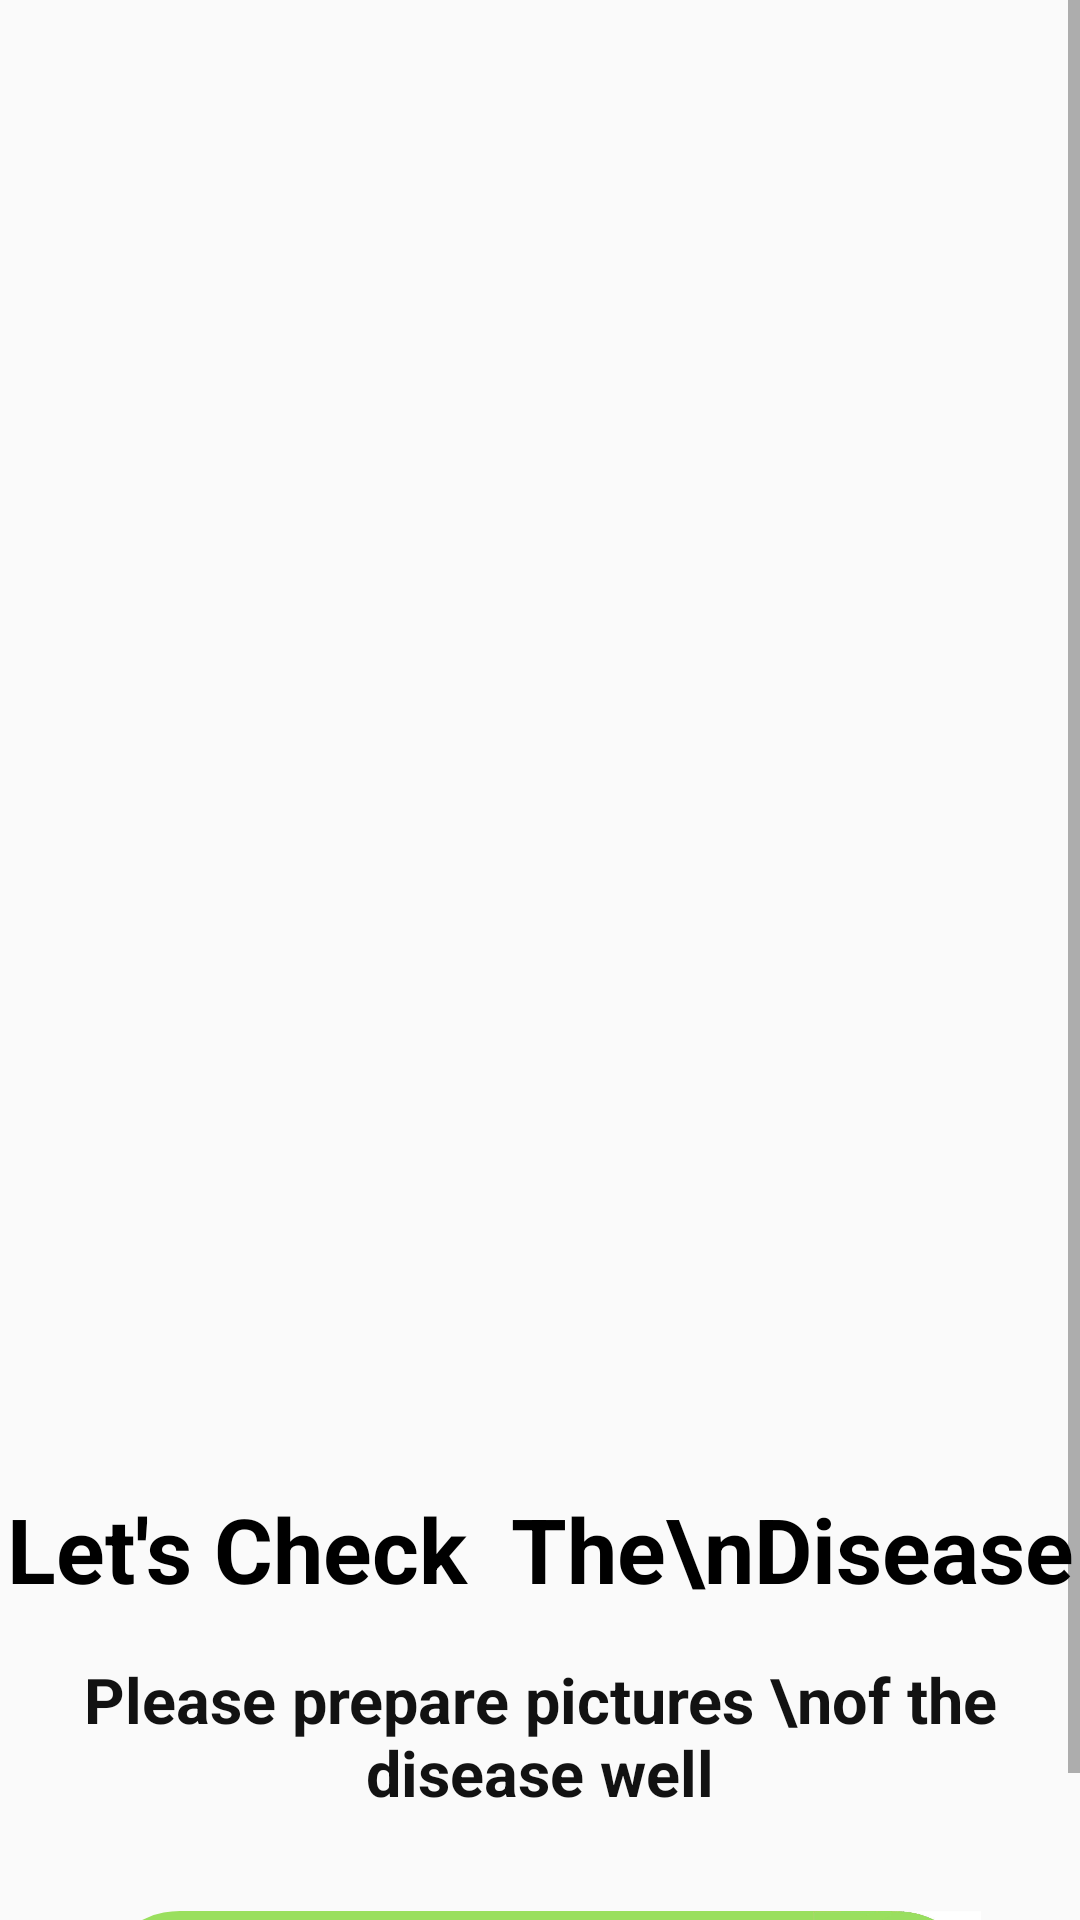

Android layout source for this screen:
<!-- AndroidManifest.xml: activity theme AppTheme -->
<!-- res/layout/intro.xml -->
<?xml version="1.0" encoding="utf-8"?>
<androidx.constraintlayout.widget.ConstraintLayout xmlns:android="http://schemas.android.com/apk/res/android"
    xmlns:app="http://schemas.android.com/apk/res-auto"
    xmlns:tools="http://schemas.android.com/tools"

    android:layout_width="match_parent"
    android:layout_height="match_parent"
    android:orientation="vertical">

    <ScrollView
        android:layout_width="match_parent"
        android:layout_height="match_parent">

        <LinearLayout
            android:layout_width="wrap_content"
            android:layout_height="match_parent"
            android:orientation="vertical">

            <ImageView
                android:id="@+id/imageView3"
                android:layout_width="match_parent"
                android:layout_height="480dp"
                android:scaleType="fitXY"
                app:srcCompat="@drawable/intro" />

            <TextView
                android:id="@+id/textView2"
                android:layout_width="match_parent"
                android:layout_height="match_parent"
                android:layout_marginTop="16dp"
                android:gravity="center"
                android:text="Let's Check  The\nDisease"
                android:textAlignment="center"
                android:textColor="#000000"
                android:textSize="30sp"
                android:textStyle="bold" />

            <TextView
                android:id="@+id/textView3"
                android:layout_width="match_parent"
                android:layout_height="wrap_content"
                android:layout_marginTop="16dp"
                android:gravity="center"
                android:text="Please prepare pictures \nof the disease well"
                android:textAlignment="center"
                android:textColor="#121212"
                android:textSize="21sp"
                android:textStyle="bold" />

            <androidx.constraintlayout.widget.ConstraintLayout
                android:id="@+id/introBtn"
                android:layout_width="match_parent"
                android:layout_height="56dp"
                android:layout_marginStart="32dp"
                android:layout_marginTop="32dp"
                android:layout_marginEnd="32dp"
                android:background="@drawable/intro_back">

                <TextView
                    android:id="@+id/textView4"
                    android:layout_width="wrap_content"
                    android:layout_height="wrap_content"
                    android:text="Let's start"
                    android:textColor="#FFFFFF"
                    android:textSize="21sp"
                    android:textStyle="bold"
                    app:layout_constraintBottom_toBottomOf="parent"
                    app:layout_constraintEnd_toEndOf="@+id/imageView2"

                    app:layout_constraintStart_toStartOf="parent"
                    app:layout_constraintTop_toTopOf="parent"
                    app:layout_constraintVertical_bias="0.571" />

                <ImageView
                    android:id="@+id/imageView2"
                    android:layout_width="56dp"
                    android:layout_height="56dp"
                    android:layout_marginEnd="1dp"
                    android:src="@drawable/xiao"
                    app:layout_constraintBottom_toBottomOf="parent"
                    app:layout_constraintEnd_toEndOf="parent"
                    app:layout_constraintTop_toTopOf="parent"
                    app:layout_constraintVertical_bias="0.0" />
            </androidx.constraintlayout.widget.ConstraintLayout>
        </LinearLayout>
    </ScrollView>
</androidx.constraintlayout.widget.ConstraintLayout>
<!-- resources referenced by this layout -->
<resources>
  <!-- drawable intro: jpg bitmap (drawable, 45793 bytes) -->
  <!-- drawable intro_back (drawable) -->
  <?xml version="1.0" encoding="utf-8"?>
  <selector xmlns:android="http://schemas.android.com/apk/res/android">
      <item>
          <shape android:shape="rectangle">
              <solid android:color="#9ADF5E"/>
              <corners android:radius="50dp"/>
          </shape>
      </item>
  </selector>
  <!-- drawable xiao: jpg bitmap (drawable, 63694 bytes) -->
  <style name="AppTheme" parent="Theme.AppCompat.Light.DarkActionBar">
          
      </style>
</resources>
